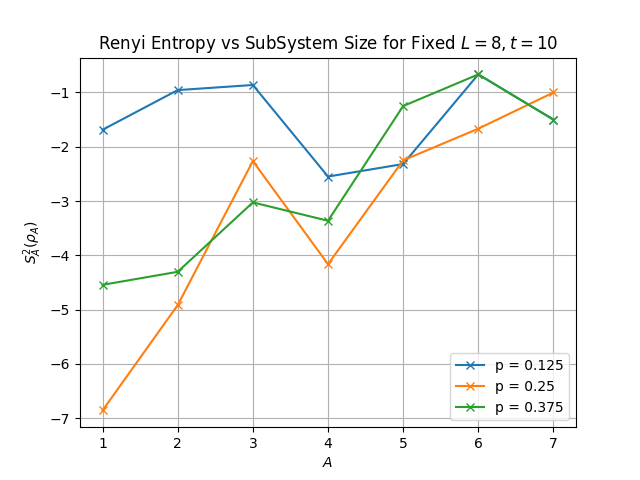

The data file committed next to this chart (first rows):
, 1, 2, 3, 4, 5, 6, 7
0.125, (-1.6864339415202925+0.42411535596000893…, (-0.9559797635330171+0.5013780278711052j…, (-0.8617048553527612+0.6093035811199136j…, (-2.548478974034216+0.19833298732780014j…, (-2.3179399569077326+0j), (-0.6666666666666723+0j), (-1.5000000000000036+0j)
0.25, (-6.856234989653032+0.04567901139367973j…, (-4.916346076430645+0.006001264640519322…, (-2.263591062764362+0.06563487585294908j…, (-4.162756238243409+0j), (-2.2499999999999996+0j), (-1.666666666666667+0j), (-1+0j)
0.375, (-4.543247262478789+0.001943428429982565…, (-4.303296331986232+0j), (-3.0248024052893863+0j), (-3.3627562382434357+0j), (-1.250000000000024+0j), (-0.6666666666666778+0j), (-1.5000000000000009+0j)
